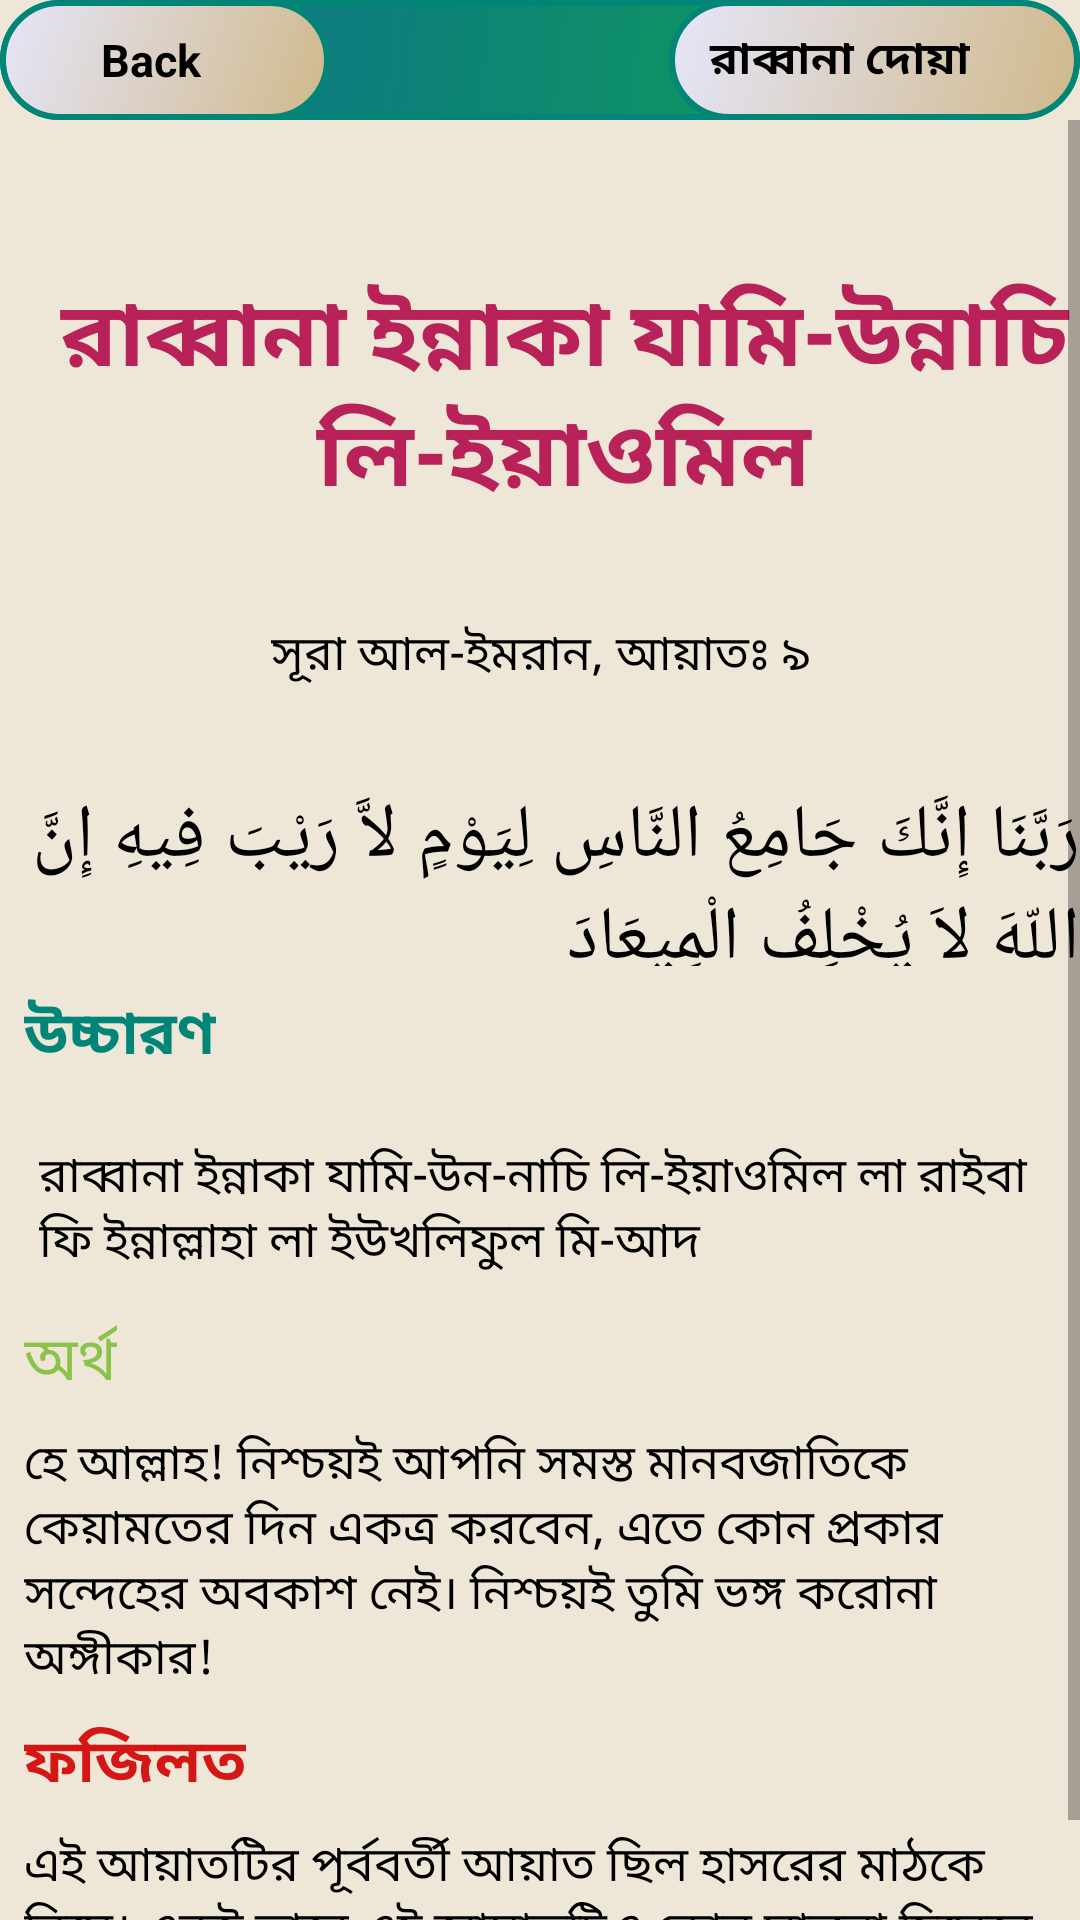

This screen was rendered from an Android layout file. Write that file and the resources it references.
<!-- AndroidManifest.xml: application theme AppTheme -->
<!-- res/layout/activity_rabban9.xml -->
<?xml version="1.0" encoding="utf-8"?>
<android.support.constraint.ConstraintLayout xmlns:android="http://schemas.android.com/apk/res/android"
    xmlns:app="http://schemas.android.com/apk/res-auto"
    xmlns:tools="http://schemas.android.com/tools"
    android:layout_width="match_parent"
    android:layout_height="match_parent"
    android:background="#EEE6D7"
    tools:context=".rabbana_activity.Rabban5">

    <android.support.constraint.ConstraintLayout
        android:id="@+id/layout"
        android:layout_width="0dp"
        android:layout_height="wrap_content"
        android:background="@drawable/rectangle"
        android:orientation="horizontal"
        app:layout_constraintEnd_toEndOf="parent"
        app:layout_constraintStart_toStartOf="parent"
        tools:ignore="MissingConstraints">

        <LinearLayout
            android:id="@+id/backButton9"
            android:layout_width="110dp"
            android:layout_height="40dp"
            android:background="@drawable/button_pressed"
            android:orientation="horizontal"
            app:layout_constraintStart_toStartOf="parent">

            <ImageView
                android:layout_width="20dp"
                android:layout_height="wrap_content"
                android:layout_gravity="center"
                android:layout_marginLeft="10dp"
                android:src="@drawable/icon" />

            <TextView
                android:layout_width="wrap_content"
                android:layout_height="wrap_content"
                android:layout_gravity="center"
                android:text=" Back"
                android:textColor="@android:color/background_dark"
                android:textSize="15sp"
                android:textStyle="bold" />


        </LinearLayout>

        <LinearLayout
            android:id="@+id/linearLayout2"
            android:layout_width="137dp"
            android:layout_height="40dp"
            android:background="@drawable/button_pressed"
            android:orientation="horizontal"
            app:layout_constraintEnd_toEndOf="parent">

            <TextView
                android:id="@+id/name9"
                android:layout_width="wrap_content"
                android:layout_height="wrap_content"
                android:layout_gravity="center_vertical"
                android:layout_marginLeft="10dp"
                android:text=" রাব্বানা দোয়া"
                android:textColor="@android:color/background_dark"
                android:textSize="15sp"
                android:textStyle="bold" />


        </LinearLayout>


    </android.support.constraint.ConstraintLayout>

    <ScrollView
        android:id="@+id/scrollView3"
        android:layout_width="match_parent"
        android:layout_height="wrap_content"
        app:layout_constraintStart_toStartOf="parent"
        app:layout_constraintTop_toBottomOf="@+id/layout"
        tools:ignore="MissingConstraints">

        <android.support.constraint.ConstraintLayout
            android:layout_width="match_parent"
            android:layout_height="wrap_content">

            <TextView

                android:id="@+id/textView"
                android:layout_width="wrap_content"
                android:layout_height="wrap_content"
                android:layout_marginStart="8dp"
                android:layout_marginTop="50dp"
                android:layout_marginEnd="8dp"
                android:layout_marginRight="8dp"
                android:layout_marginBottom="32dp"
                android:gravity="center_horizontal"
                android:text="@string/rabbana9"
                android:textColor="@color/colorAccent"
                android:textIsSelectable="true"
                android:textSize="30sp"
                android:textStyle="bold"
                app:layout_constraintBottom_toTopOf="@+id/textView2"
                app:layout_constraintEnd_toEndOf="parent"
                app:layout_constraintHorizontal_bias="0.0"
                app:layout_constraintStart_toStartOf="parent"
                app:layout_constraintTop_toTopOf="parent" />

            <TextView
                android:id="@+id/textView2"
                android:layout_width="wrap_content"
                android:layout_height="wrap_content"
                android:layout_marginStart="8dp"
                android:layout_marginLeft="8dp"
                android:layout_marginTop="32dp"
                android:layout_marginEnd="8dp"
                android:layout_marginRight="8dp"
                android:text="@string/aiyat9"
                android:textColor="@android:color/black"
                android:textIsSelectable="true"
                android:textSize="16sp"
                app:layout_constraintEnd_toEndOf="parent"
                app:layout_constraintStart_toStartOf="parent"
                app:layout_constraintTop_toBottomOf="@+id/textView"
                tools:ignore="MissingConstraints" />

            <TextView
                android:id="@+id/textView3"
                android:layout_width="wrap_content"
                android:layout_height="60dp"
                android:layout_marginStart="32dp"
                android:layout_marginLeft="32dp"
                android:layout_marginTop="32dp"
                android:layout_marginEnd="32dp"
                android:layout_marginRight="32dp"
                android:text="@string/arabic_sura9"
                android:textColor="@android:color/black"
                android:textIsSelectable="true"
                android:textSize="25sp"
                app:layout_constraintEnd_toEndOf="parent"
                app:layout_constraintStart_toStartOf="parent"
                app:layout_constraintTop_toBottomOf="@+id/textView2" />

            <TextView
                android:id="@+id/textView4"
                android:layout_width="wrap_content"
                android:layout_height="wrap_content"
                android:layout_marginStart="8dp"
                android:layout_marginLeft="16dp"
                android:layout_marginTop="8dp"
                android:text="@string/pronunciation"
                android:textColor="@color/colorPrimary"
                android:textIsSelectable="true"
                android:textSize="20sp"
                android:textStyle="bold"
                app:layout_constraintStart_toStartOf="parent"
                app:layout_constraintTop_toBottomOf="@+id/textView3" />

            <TextView
                android:id="@+id/textView5"
                android:layout_width="0dp"
                android:layout_height="wrap_content"
                android:layout_marginStart="8dp"
                android:layout_marginLeft="8dp"
                android:layout_marginTop="16dp"
                android:layout_marginEnd="8dp"
                android:layout_marginRight="32dp"
                android:gravity="center_horizontal|start"
                android:padding="5dp"
                android:text="@string/arabic_pro9"
                android:textColor="@android:color/black"
                android:textIsSelectable="true"
                android:textSize="16sp"
                app:layout_constraintEnd_toEndOf="parent"
                app:layout_constraintStart_toStartOf="parent"
                app:layout_constraintTop_toBottomOf="@+id/textView4" />

            <TextView
                android:id="@+id/textView6"
                android:layout_width="wrap_content"
                android:layout_height="wrap_content"
                android:layout_marginStart="8dp"
                android:layout_marginLeft="8dp"
                android:layout_marginTop="8dp"
                android:text="@string/answer1"
                android:textColor="@color/light_green"
                android:textIsSelectable="true"
                android:textSize="20sp"
                app:layout_constraintStart_toStartOf="parent"
                app:layout_constraintTop_toBottomOf="@+id/textView5" />

            <TextView
                android:id="@+id/textView7"
                android:layout_width="match_parent"
                android:layout_height="wrap_content"
                android:layout_marginStart="8dp"
                android:layout_marginLeft="8dp"
                android:layout_marginTop="8dp"
                android:layout_marginEnd="8dp"
                android:layout_marginRight="16dp"
                android:gravity="center_horizontal|start"
                android:text="@string/arabic_answer9"
                android:textColor="@android:color/black"
                android:textIsSelectable="true"
                android:textSize="16sp"
                app:layout_constraintEnd_toEndOf="parent"
                app:layout_constraintStart_toStartOf="parent"
                app:layout_constraintTop_toBottomOf="@+id/textView6" />

            <TextView
                android:id="@+id/textView8"
                android:layout_width="wrap_content"
                android:layout_height="wrap_content"
                android:layout_marginStart="8dp"
                android:layout_marginLeft="8dp"
                android:layout_marginTop="8dp"
                android:text="@string/fojilot"
                android:textColor="#D41614"
                android:textIsSelectable="true"
                android:textSize="20sp"
                android:textStyle="bold"
                app:layout_constraintStart_toStartOf="parent"
                app:layout_constraintTop_toBottomOf="@+id/textView7" />

            <TextView
                android:id="@+id/textView9"
                android:layout_width="0dp"
                android:layout_height="wrap_content"
                android:layout_marginStart="8dp"
                android:layout_marginLeft="8dp"
                android:layout_marginTop="8dp"
                android:layout_marginEnd="8dp"
                android:layout_marginRight="8dp"
                android:layout_marginBottom="64dp"
                android:text="@string/fojilot_full9"
                android:textColor="@android:color/black"
                android:textIsSelectable="true"
                android:textSize="16sp"
                app:layout_constraintBottom_toBottomOf="parent"
                app:layout_constraintEnd_toEndOf="parent"
                app:layout_constraintStart_toStartOf="parent"
                app:layout_constraintTop_toBottomOf="@+id/textView8" />


        </android.support.constraint.ConstraintLayout>

    </ScrollView>

</android.support.constraint.ConstraintLayout>
<!-- resources referenced by this layout -->
<resources>
  <color name="colorAccent">#B82259</color>
  <color name="colorPrimary">#008577</color>
  <color name="light_green">#8BC34A</color>
  <!-- drawable button_pressed (drawable) -->
  <?xml version="1.0" encoding="utf-8"?>
  <shape xmlns:android="http://schemas.android.com/apk/res/android">
      <stroke
          android:width="2dp"
          android:color="@color/colorPrimary" />
      <corners android:radius="50dp" />
      <gradient android:angle="135"
          android:startColor="#CFB88A"
          android:endColor="#E6E6FA"/>
  </shape>
  <!-- drawable rectangle (drawable) -->
  <?xml version="1.0" encoding="utf-8"?>
  <shape xmlns:android="http://schemas.android.com/apk/res/android"
      android:shape="rectangle">
      <stroke
          android:width="2dp"
          android:color="@color/colorPrimary" />
      <corners android:radius="20dp" />
      <gradient android:angle="135"
          android:startColor="#0fa64c"
          android:endColor="#0c6b94"/>
  
  
  </shape>
  <string name="aiyat9">সূরা আল-ইমরান, আয়াতঃ ৯ </string>
  <string name="answer1">অর্থ</string>
  <string name="arabic_answer9"> হে আল্লাহ! নিশ্চয়ই আপনি সমস্ত মানবজাতিকে কেয়ামতের দিন একত্র করবেন, এতে কোন প্রকার সন্দেহের অবকাশ নেই। নিশ্চয়ই তুমি ভঙ্গ করোনা অঙ্গীকার!</string>
  <string name="arabic_pro9"> রাব্বানা ইন্নাকা যামি-উন-নাচি লি-ইয়াওমিল লা রাইবা ফি ইন্নাল্লাহা লা ইউখলিফুল মি-আদ </string>
  <string name="arabic_sura9">رَبَّنَا إِنَّكَ جَامِعُ النَّاسِ لِيَوْمٍ لاَّ رَيْبَ فِيهِ إِنَّ اللّهَ لاَ يُخْلِفُ الْمِيعَادَ </string>
  <string name="fojilot">ফজিলত</string>
  
  
      //String array for listview
  <string name="fojilot_full9">এই আয়াতটির পূর্ববর্তী আয়াত ছিল হাসরের মাঠকে নিয়ে। একই ভাবে এই আয়াতটিও কোন সান্ত্বনা হিসেবে নয়, বরং আখিরাতে জাহান্নাম থেকে মুক্তি লাভের জন্যে দোয়াটি করতে হবে। </string>
      //iteam9_end//
  
      //iteam10//
  <string name="pronunciation">উচ্চারণ</string>
  <string name="rabbana9">রাব্বানা ইন্নাকা যামি-উন্নাচি লি-ইয়াওমিল </string>
  <style name="AppTheme" parent="Theme.AppCompat.Light.DarkActionBar">
          
          <item name="colorPrimary">@color/colorPrimary</item>
          <item name="colorPrimaryDark">@color/colorPrimaryDark</item>
          <item name="colorAccent">@color/colorAccent</item>
      </style>
  <color name="colorPrimaryDark">#00574B</color>
</resources>
